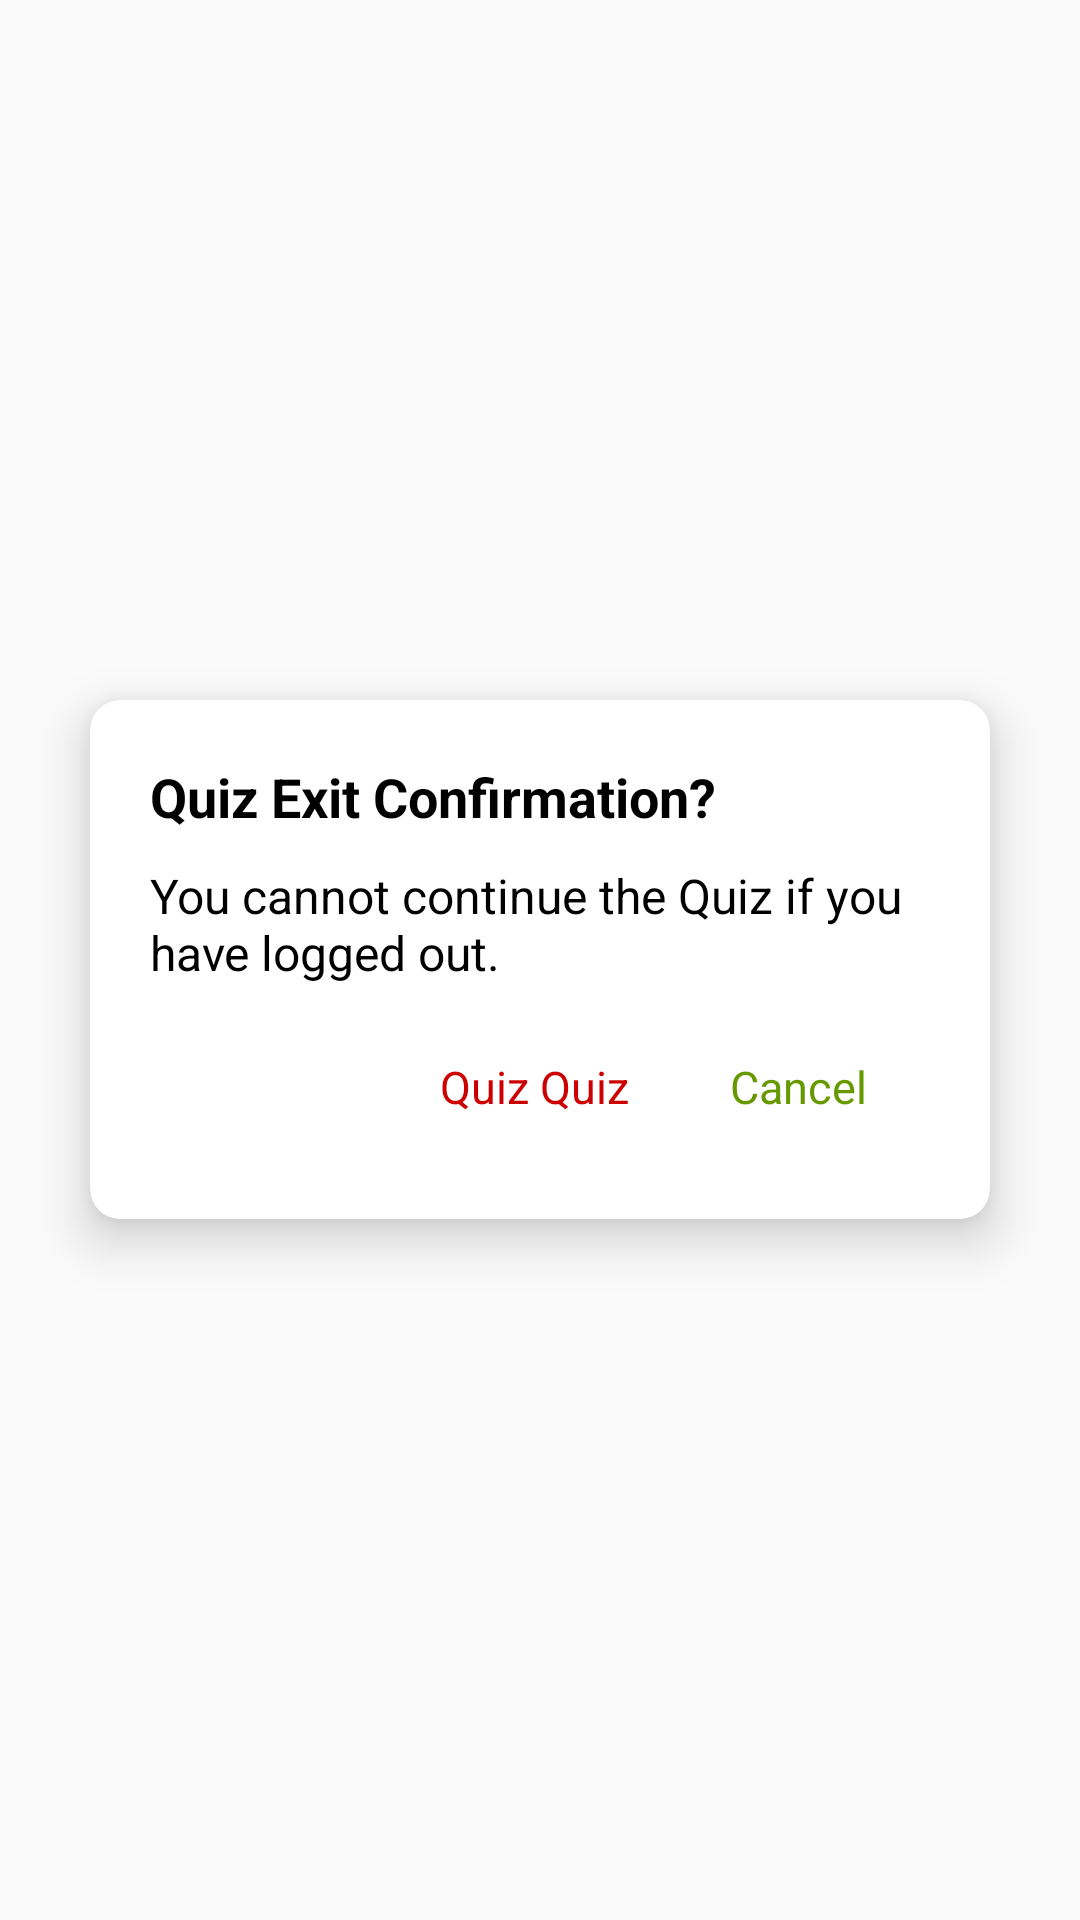

Write the Android layout XML for this screen, with the resource values it uses.
<!-- AndroidManifest.xml: application theme AppTheme -->
<!-- res/layout/dialog_quiz_exit_warning.xml -->
<?xml version="1.0" encoding="utf-8"?>
<FrameLayout
    xmlns:android="http://schemas.android.com/apk/res/android"
    android:layout_width="match_parent"
    android:layout_height="wrap_content"
    android:background="@android:color/transparent"
    android:layout_gravity="center">
    <android.support.v7.widget.CardView
        android:layout_width="match_parent"
        android:layout_height="wrap_content"
        style="@style/CardViewStyle"
        android:layout_gravity="center"
        android:layout_margin="20dp">
        <LinearLayout
            android:layout_width="match_parent"
            android:layout_height="wrap_content"
            android:orientation="vertical"
            android:padding="20dp">
            <TextView
                android:id="@+id/txt1_dialog_quiz_exit_warning"
                android:layout_width="wrap_content"
                android:layout_height="wrap_content"
                android:textAlignment="viewStart"
                android:layout_gravity="start"
                android:text="@string/quiz_exit_warning_title"
                android:textAppearance="@style/dialog_text_title_appearance"/>
            <TextView
                android:id="@+id/txt2_dialog_quiz_exit_warning"
                android:layout_width="wrap_content"
                android:layout_height="wrap_content"
                android:textAlignment="viewStart"
                android:layout_gravity="start"
                android:text="@string/quiz_exit_warning_description"
                android:layout_marginTop="10dp"
                android:textAppearance="@style/dialog_text_description_small_appearance" />
            <LinearLayout
                android:layout_width="wrap_content"
                android:layout_height="wrap_content"
                android:orientation="horizontal"
                android:layout_gravity="center|end"
                android:layout_marginTop="10dp">
                <android.support.v7.widget.AppCompatButton
                    android:id="@+id/btn_exit_quiz"
                    android:layout_width="wrap_content"
                    android:layout_height="wrap_content"
                    android:padding="10dp"
                    android:text="@string/btn_exit_quiz"
                    android:layout_gravity="center|start"
                    android:background="@android:color/transparent"
                    android:foreground="?attr/selectableItemBackground"
                    android:textAllCaps="false"
                    android:clickable="true"
                    android:focusable="true"
                    android:textColor="@android:color/holo_red_dark"
                    android:textAppearance="@style/dialog_btn_red_appearance"/>
                <android.support.v7.widget.AppCompatButton
                    android:id="@+id/btn_decline_exit_quiz"
                    android:layout_width="wrap_content"
                    android:layout_height="wrap_content"
                    android:padding="10dp"
                    android:text="@string/btn_decline_exit_quiz"
                    android:layout_gravity="center|end"
                    android:background="@android:color/transparent"
                    android:foreground="?attr/selectableItemBackground"
                    android:textAllCaps="false"
                    android:clickable="true"
                    android:focusable="true"
                    android:textColor="@android:color/holo_green_dark"
                    android:textAppearance="@style/dialog_btn_green_appearance"/>
            </LinearLayout>
        </LinearLayout>
    </android.support.v7.widget.CardView>
</FrameLayout>
<!-- resources referenced by this layout -->
<resources>
  <string name="btn_decline_exit_quiz">Cancel</string>
  <string name="btn_exit_quiz">Quiz Quiz</string>
  <string name="quiz_exit_warning_description">You cannot continue the Quiz if you have logged out.</string>
  <string name="quiz_exit_warning_title">Quiz Exit Confirmation?</string>
  <style name="CardViewStyle" parent="android:Widget.TextView">
          <item name="android:foreground">@drawable/cardview_selector</item>
          <item name="cardCornerRadius">@dimen/card_corner_radius</item>
          <item name="cardElevation">@dimen/card_elevation</item>
          <item name="cardPreventCornerOverlap">false</item>
          <item name="cardUseCompatPadding">true</item>
      </style>
  <style name="dialog_btn_green_appearance">
          <item name="android:textColor">@android:color/holo_green_dark</item>
          <item name="android:textSize">15sp</item>
      </style>
  <style name="dialog_btn_red_appearance">
          <item name="android:textColor">@android:color/holo_red_dark</item>
          <item name="android:textSize">15sp</item>
      </style>
  <style name="dialog_text_description_small_appearance">
          <item name="android:textColor">@android:color/black</item>
          <item name="android:textSize">16sp</item>
      </style>
  <style name="dialog_text_title_appearance">
          <item name="android:textColor">@android:color/black</item>
          <item name="android:textSize">18sp</item>
          <item name="android:textStyle">bold</item>
      </style>
  <style name="AppTheme" parent="Theme.AppCompat.Light.NoActionBar">
          
          <item name="colorPrimary">@color/colorPrimary</item>
          <item name="colorPrimaryDark">@color/colorPrimaryDark</item>
          <item name="colorAccent">@color/colorAccent</item>
          <item name="android:actionOverflowButtonStyle">@style/overFlowButtonStyle</item>
      </style>
  <!-- drawable cardview_selector (drawable) -->
  <?xml version="1.0" encoding="utf-8"?>
  <selector xmlns:android="http://schemas.android.com/apk/res/android"
      android:enterFadeDuration="150"
      android:exitFadeDuration="150">
  
      <item android:state_pressed="true"
          android:drawable="@drawable/cardview_highlighted" /> 
      <item android:state_focused="true"
          android:drawable="@drawable/cardview_highlighted" /> 
      <item android:state_hovered="true"
          android:drawable="@drawable/cardview_highlighted" /> 
      <item android:drawable="@drawable/cardview_default" /> 
  </selector>
  <dimen name="card_corner_radius">10dp</dimen>
  <dimen name="card_elevation">10dp</dimen>
  <color name="colorPrimary">#da9ce6</color>
  <color name="colorPrimaryDark">#c683d2</color>
  <color name="colorAccent">#cc67de</color>
  <style name="overFlowButtonStyle" parent="Widget.AppCompat.ActionButton.Overflow">
          <item name="android:tint">@android:color/white</item>
      </style>
</resources>
